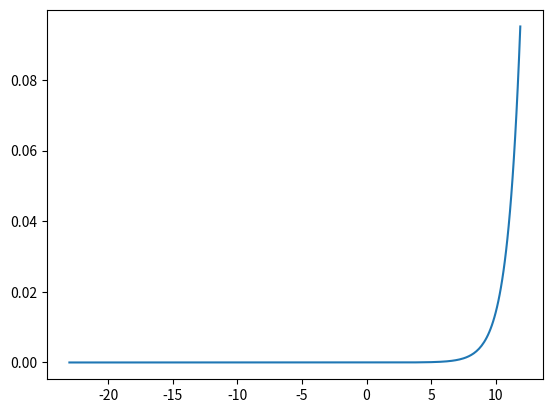

Here is the Python script that generated this plot:
import numpy as np
import matplotlib.pyplot as plot
def softmax(x):
	 exp_a=np.exp(x)
	 sum_exp_a=np.sum(exp_a)
	 y=exp_a/sum_exp_a #sum_exp_a是一个数值，存在广播，非常奇怪
	 return y
a=np.array([0.2,3,5.0043])
exp_a=np.exp(a)  #指数运算，注意溢出
print(exp_a)
x1=np.arange(-23,12,0.1)
y1=softmax(x1)
plot.plot(x1,y1)
plot.show()




